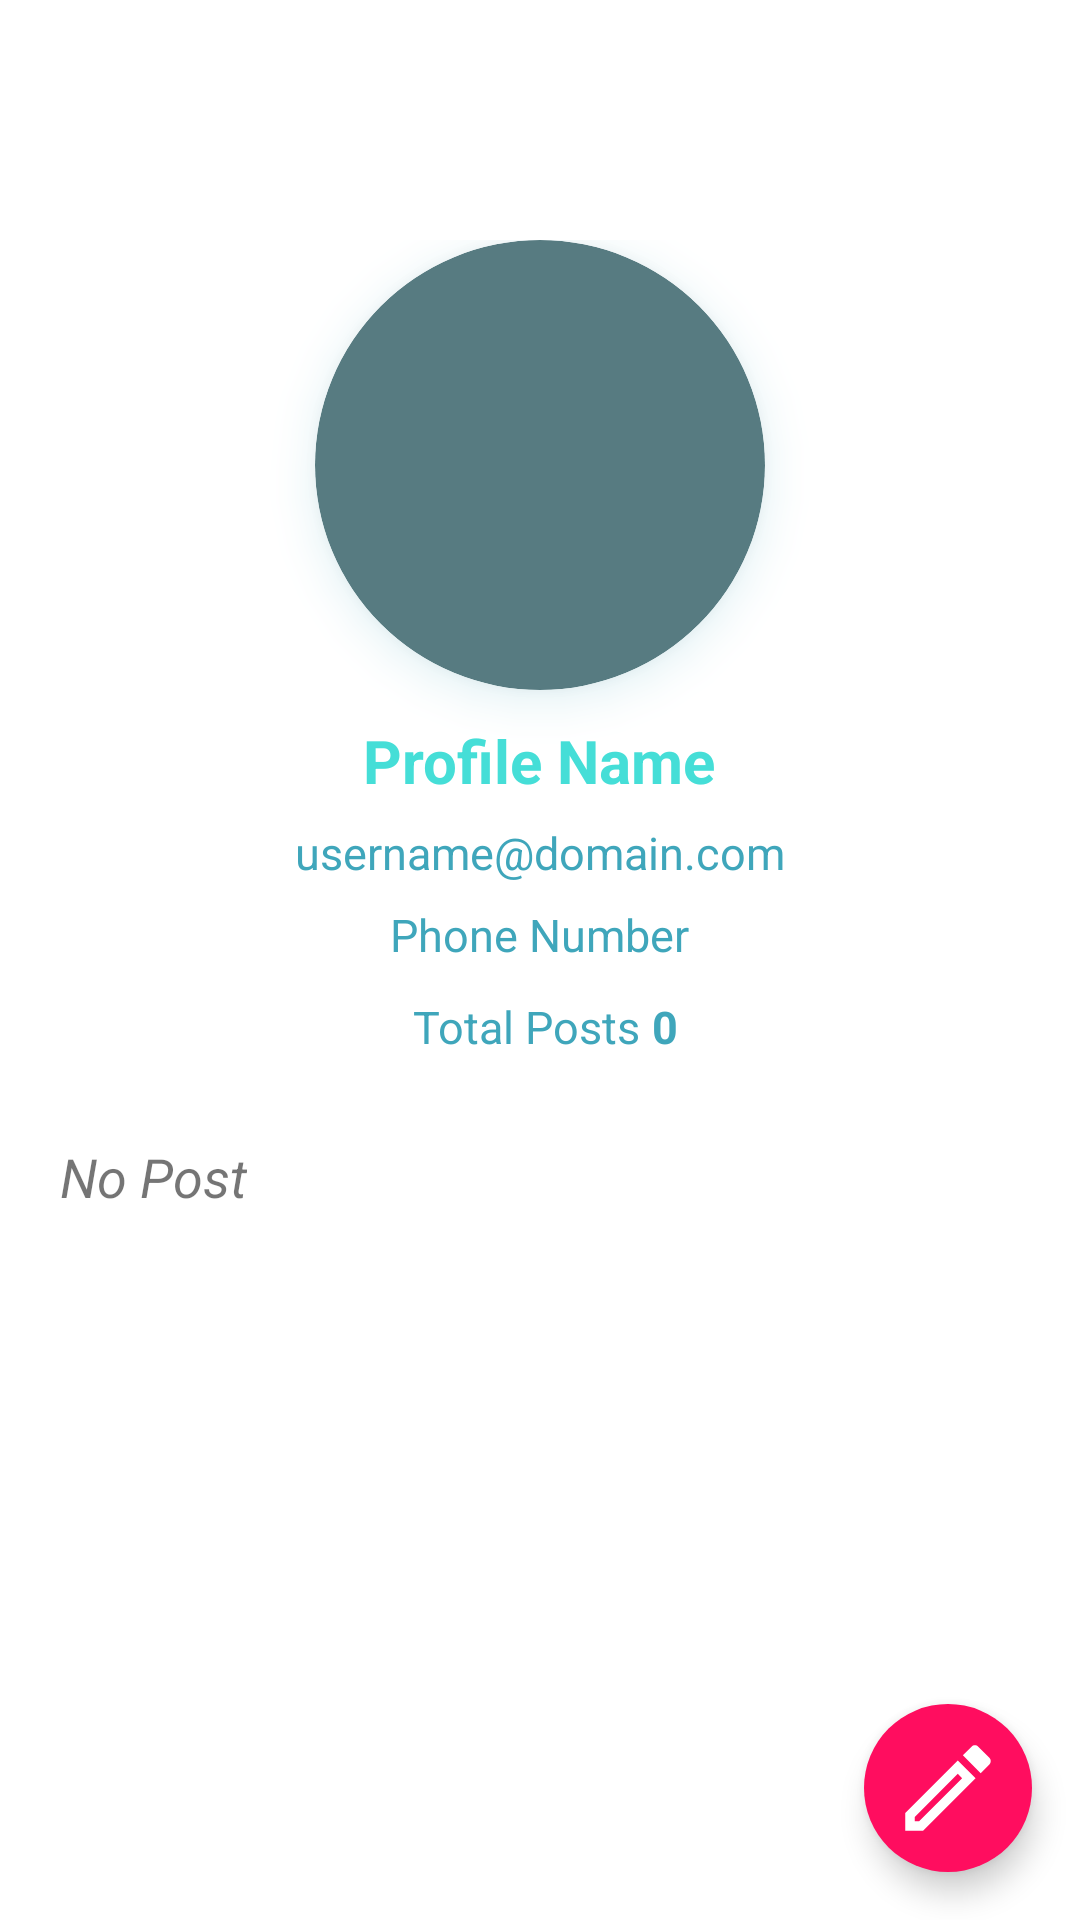

The Android layout XML behind this screen, and the referenced resources:
<!-- AndroidManifest.xml: application theme Theme.VendeSinInmobiliarias -->
<!-- res/layout/fragment_profile.xml -->
<?xml version="1.0" encoding="utf-8"?>
<androidx.coordinatorlayout.widget.CoordinatorLayout xmlns:android="http://schemas.android.com/apk/res/android"
    xmlns:app="http://schemas.android.com/apk/res-auto"
    xmlns:tools="http://schemas.android.com/tools"
    android:layout_width="match_parent"
    android:layout_height="match_parent"
    tools:context=".fragments.FiltersFragment">

    <com.google.android.material.appbar.AppBarLayout
        android:layout_width="match_parent"
        android:layout_height="350dp"
        android:theme="@style/ThemeOverlay.AppCompat.Dark.ActionBar">

        <com.google.android.material.appbar.CollapsingToolbarLayout
            android:layout_width="match_parent"
            android:layout_height="match_parent"
            app:layout_scrollFlags="scroll|exitUntilCollapsed">

            <FrameLayout
                android:layout_width="match_parent"
                android:layout_height="match_parent"
                android:background="@color/white">

                <ImageView
                    android:layout_width="match_parent"
                    android:layout_height="200dp"
                    android:scaleType="centerCrop"
                    android:src="@drawable/ic_background_social"
                    android:transitionName="transitionnamepicture"
                    app:layout_collapseMode="parallax"
                    app:tint="@color/primary_light" />

                <LinearLayout
                    android:layout_width="match_parent"
                    android:layout_height="wrap_content"
                    android:layout_marginTop="80dp"
                    android:gravity="center"
                    android:orientation="vertical">

                    <androidx.cardview.widget.CardView
                        android:layout_width="150dp"
                        android:layout_height="150dp"
                        android:outlineSpotShadowColor="@color/primary_light"
                        android:scaleType="centerCrop"
                        android:src="@drawable/ic_round_person_24"
                        app:cardBackgroundColor="@color/primary_muted"
                        app:cardCornerRadius="75dp"
                        app:cardElevation="9dp">

                        <ImageView
                            android:id="@+id/photoProfileImageView"
                            android:layout_width="match_parent"
                            android:layout_height="match_parent"
                            android:src="@drawable/ic_round_person_24" />
                    </androidx.cardview.widget.CardView>

                    <LinearLayout
                        android:layout_width="match_parent"
                        android:layout_height="wrap_content"
                        android:layout_marginTop="10dp"
                        android:gravity="center"
                        android:orientation="vertical">

                        <TextView
                            android:id="@+id/usernameProfileTextView"
                            android:layout_width="wrap_content"
                            android:layout_height="wrap_content"
                            android:text="Profile Name"
                            android:textColor="@color/primary_acent"
                            android:textSize="20dp"
                            android:textStyle="bold" />

                        <TextView
                            android:id="@+id/emailProfileTextView"
                            android:layout_width="wrap_content"
                            android:layout_height="wrap_content"
                            android:layout_marginTop="7dp"
                            android:text="username@domain.com"
                            android:textColor="@color/primary"
                            android:textSize="15dp" />

                        <TextView
                            android:id="@+id/phoneProfileTextView"
                            android:layout_width="wrap_content"
                            android:layout_height="wrap_content"
                            android:layout_marginTop="7dp"
                            android:text="Phone Number"
                            android:textColor="@color/primary"
                            android:textSize="15dp" />

                        <LinearLayout
                            android:layout_width="match_parent"
                            android:layout_height="wrap_content"
                            android:layout_gravity="bottom"
                            android:gravity="center"
                            android:orientation="horizontal">

                            <TextView
                                android:layout_width="wrap_content"
                                android:layout_height="wrap_content"
                                android:layout_marginHorizontal="4dp"
                                android:layout_marginTop="7dp"
                                android:text="Total Posts"
                                android:textColor="@color/primary"
                                android:textSize="15dp" />

                            <TextView
                                android:id="@+id/totalPostsProfileTextView"
                                android:layout_width="wrap_content"
                                android:layout_height="wrap_content"
                                android:layout_marginTop="7dp"
                                android:text="0"
                                android:textColor="@color/primary"
                                android:textSize="15dp"
                                android:textStyle="bold" />
                        </LinearLayout>
                    </LinearLayout>
                </LinearLayout>

            </FrameLayout>
        </com.google.android.material.appbar.CollapsingToolbarLayout>
    </com.google.android.material.appbar.AppBarLayout>

    <androidx.core.widget.NestedScrollView
        android:layout_width="match_parent"
        android:layout_height="match_parent"
        android:layout_marginTop="20dp"
        app:layout_behavior="@string/appbar_scrolling_view_behavior">

        <LinearLayout
            android:layout_width="match_parent"
            android:layout_height="match_parent"
            android:layout_marginBottom="30dp"
            android:orientation="vertical">

            <TextView
                android:id="@+id/existPostProfileTextView"
                android:layout_width="wrap_content"
                android:layout_height="wrap_content"
                android:layout_marginLeft="20dp"
                android:layout_marginTop="10dp"
                android:layout_marginRight="20dp"
                android:layout_marginBottom="10dp"
                android:text="No Post"
                android:textSize="18dp"
                android:textStyle="italic" />

            <androidx.recyclerview.widget.RecyclerView
                android:id="@+id/postsProfileRecyclerView"
                android:layout_width="match_parent"
                android:layout_height="match_parent"></androidx.recyclerview.widget.RecyclerView>

        </LinearLayout>

    </androidx.core.widget.NestedScrollView>

    <com.google.android.material.floatingactionbutton.FloatingActionButton
        android:id="@+id/editProfileFab"
        android:layout_width="wrap_content"
        android:layout_height="wrap_content"
        android:layout_gravity="bottom|right"
        android:layout_margin="16dp"
        android:backgroundTint="@color/secondary"
        android:src="@drawable/ic_outline_edit_24"
        app:borderWidth="0dp"
        app:maxImageSize="38dp"
        app:tint="@color/white">

    </com.google.android.material.floatingactionbutton.FloatingActionButton>
</androidx.coordinatorlayout.widget.CoordinatorLayout>
<!-- resources referenced by this layout -->
<resources>
  <color name="primary">#3fa6bb</color>
  <color name="primary_acent">#45ded7</color>
  <color name="primary_light">#3fa6bb</color>
  <color name="primary_muted">#577b81</color>
  <color name="secondary">#ff0d5f</color>
  <color name="white">#FFFFFF</color>
  <!-- drawable ic_outline_edit_24 (drawable) -->
  <vector android:autoMirrored="true" android:height="24dp"
      android:tint="#FFFFFF" android:viewportHeight="24"
      android:viewportWidth="24" android:width="24dp" xmlns:android="http://schemas.android.com/apk/res/android">
      <path android:fillColor="@android:color/white" android:pathData="M14.06,9.02l0.92,0.92L5.92,19L5,19v-0.92l9.06,-9.06M17.66,3c-0.25,0 -0.51,0.1 -0.7,0.29l-1.83,1.83 3.75,3.75 1.83,-1.83c0.39,-0.39 0.39,-1.02 0,-1.41l-2.34,-2.34c-0.2,-0.2 -0.45,-0.29 -0.71,-0.29zM14.06,6.19L3,17.25L3,21h3.75L17.81,9.94l-3.75,-3.75z"/>
  </vector>
  <style name="Theme.VendeSinInmobiliarias" parent="Theme.MaterialComponents.DayNight.NoActionBar">
          
          <item name="colorPrimary">@color/primary</item>
          <item name="colorPrimaryVariant">@color/primary_acent</item>
          <item name="colorOnPrimary">@color/white</item>
          
          <item name="colorSecondary">@color/secondary</item>
          <item name="colorSecondaryVariant">@color/secondary_acent</item>
          <item name="colorOnSecondary">@color/black</item>
          
          <item name="android:statusBarColor" tools:targetApi="l">@color/primary</item>
          
      </style>
  <color name="secondary_acent">#45ded7</color>
  <color name="black">#FF000000</color>
</resources>
